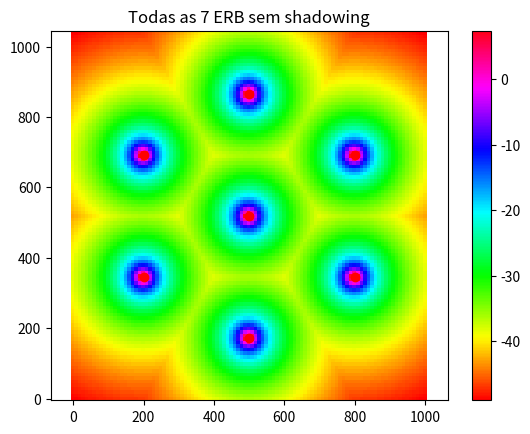
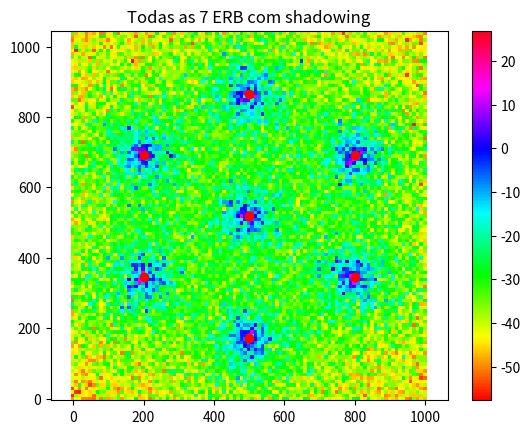
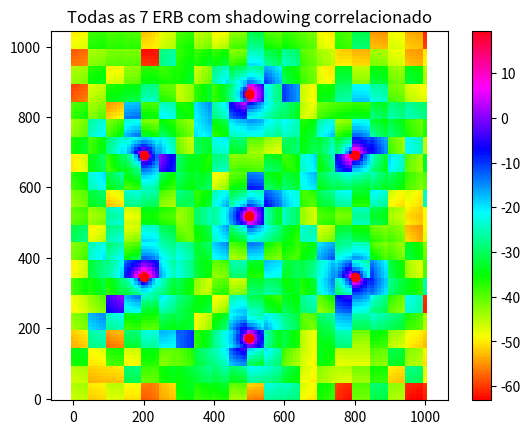

The matplotlib source for these figures, in order:
# -*- coding: utf-8 -*-
"""
Created on Sat Oct 26 23:39:02 2024

@author: pedro
"""

import numpy as np
import matplotlib.pyplot as plt

# Função para calcular o shadowing correlacionado
def fCorrShadowing(mtPontosMedicao, dShad, dAlphaCorr, dSigmaShad, dDimXOri, dDimYOri):
    dDimY = int(np.ceil(dDimYOri + dDimYOri % dShad))
    dDimX = int(np.ceil(dDimXOri + dDimXOri % dShad))
    mtPosxShad, mtPosyShad = np.meshgrid(np.arange(0, dDimX + 1, dShad), np.arange(0, dDimY + 1, dShad))
    mtShadowingSamples = dSigmaShad * np.random.randn(*mtPosyShad.shape)
    shadowing_corr = np.zeros((mtPontosMedicao.shape[0], mtPontosMedicao.shape[1], len(vtBs)))

    for iBs in range(len(vtBs)):
        for il in range(mtPontosMedicao.shape[0]):
            for ic in range(mtPontosMedicao.shape[1]):
                dshadPoint = mtPontosMedicao[il, ic]
                dXIndexP1 = int(np.real(dshadPoint) / dShad)
                dYIndexP1 = int(np.imag(dshadPoint) / dShad)
                shadowing_corr[il, ic, iBs] = mtShadowingSamples[dYIndexP1, dXIndexP1] if dXIndexP1 < mtShadowingSamples.shape[1] and dYIndexP1 < mtShadowingSamples.shape[0] else 0
    return shadowing_corr

# Função para desenhar as ERBs
def fDrawDeploy(dR, vtBs):
    for pos in vtBs:
        plt.plot(np.real(pos), np.imag(pos), 'ro')

# Parâmetros de entrada
dR = 200
dFc = 800
dShad = 50
dSigmaShad = 8
dAlphaCorr = 0.5
dPasso = 10
dRMin = dPasso
dIntersiteDistance = 2 * np.sqrt(3 / 4) * dR

dDimXOri = 5 * dR
dDimYOri = 6 * np.sqrt(3 / 4) * dR
dPtdBm = 57
dPtLinear = 10 ** (dPtdBm / 10) * 1e-3
dHMob = 5
dHBs = 30
dAhm = 3.2 * (np.log10(11.75 * dHMob)) ** 2 - 4.97

# Posições das BSs
vtBs = [0]
dOffset = np.pi / 6
for iBs in range(2, 8):
    vtBs.append(dR * np.sqrt(3) * np.exp(1j * ((iBs - 2) * np.pi / 3 + dOffset)))
vtBs = np.array(vtBs) + (dDimXOri / 2 + 1j * dDimYOri / 2)

dDimY = int(np.ceil(dDimYOri + dDimYOri % dPasso))
dDimX = int(np.ceil(dDimXOri + dDimXOri % dPasso))
mtPosx, mtPosy = np.meshgrid(np.arange(0, dDimX + 1, dPasso), np.arange(0, dDimY + 1, dPasso))
mtPontosMedicao = mtPosx + 1j * mtPosy

mtPowerFinaldBm = -np.inf * np.ones(mtPosy.shape)
mtPowerFinalShaddBm = -np.inf * np.ones(mtPosy.shape)
mtPowerFinalShadCorrdBm = -np.inf * np.ones(mtPosy.shape)

# Calcula o sombreamento correlacionado
mtShadowingCorr = fCorrShadowing(mtPontosMedicao, dShad, dAlphaCorr, dSigmaShad, dDimXOri, dDimYOri)

for iBsD in range(len(vtBs)):
    mtPosEachBS = mtPontosMedicao - vtBs[iBsD]
    mtDistEachBs = np.abs(mtPosEachBS)
    mtDistEachBs[mtDistEachBs < dRMin] = dRMin
    mtPldB = 69.55 + 26.16 * np.log10(dFc) + (44.9 - 6.55 * np.log10(dHBs)) * np.log10(mtDistEachBs / 1e3) - 13.82 * np.log10(dHBs) - dAhm
    mtShadowing = dSigmaShad * np.random.randn(*mtPosy.shape)
    mtPowerEachBSdBm = dPtdBm - mtPldB
    mtPowerEachBSShaddBm = dPtdBm - mtPldB + mtShadowing
    mtPowerEachBSShadCorrdBm = dPtdBm - mtPldB + mtShadowingCorr[:, :, iBsD]

    mtPowerFinaldBm = np.maximum(mtPowerFinaldBm, mtPowerEachBSdBm)
    mtPowerFinalShaddBm = np.maximum(mtPowerFinalShaddBm, mtPowerEachBSShaddBm)
    mtPowerFinalShadCorrdBm = np.maximum(mtPowerFinalShadCorrdBm, mtPowerEachBSShadCorrdBm)

# Plot da REM sem shadowing
plt.figure()
plt.pcolor(mtPosx, mtPosy, mtPowerFinaldBm, shading='auto', cmap='hsv')
plt.colorbar()
fDrawDeploy(dR, vtBs)
plt.axis('equal')
plt.title('Todas as 7 ERB sem shadowing')

# Plot da REM com shadowing
plt.figure()
plt.pcolor(mtPosx, mtPosy, mtPowerFinalShaddBm, shading='auto', cmap='hsv')
plt.colorbar()
fDrawDeploy(dR, vtBs)
plt.axis('equal')
plt.title('Todas as 7 ERB com shadowing')

# Plot da REM com shadowing correlacionado
plt.figure()
plt.pcolor(mtPosx, mtPosy, mtPowerFinalShadCorrdBm, shading='auto', cmap='hsv')
plt.colorbar()
fDrawDeploy(dR, vtBs)
plt.axis('equal')
plt.title('Todas as 7 ERB com shadowing correlacionado')

plt.show()